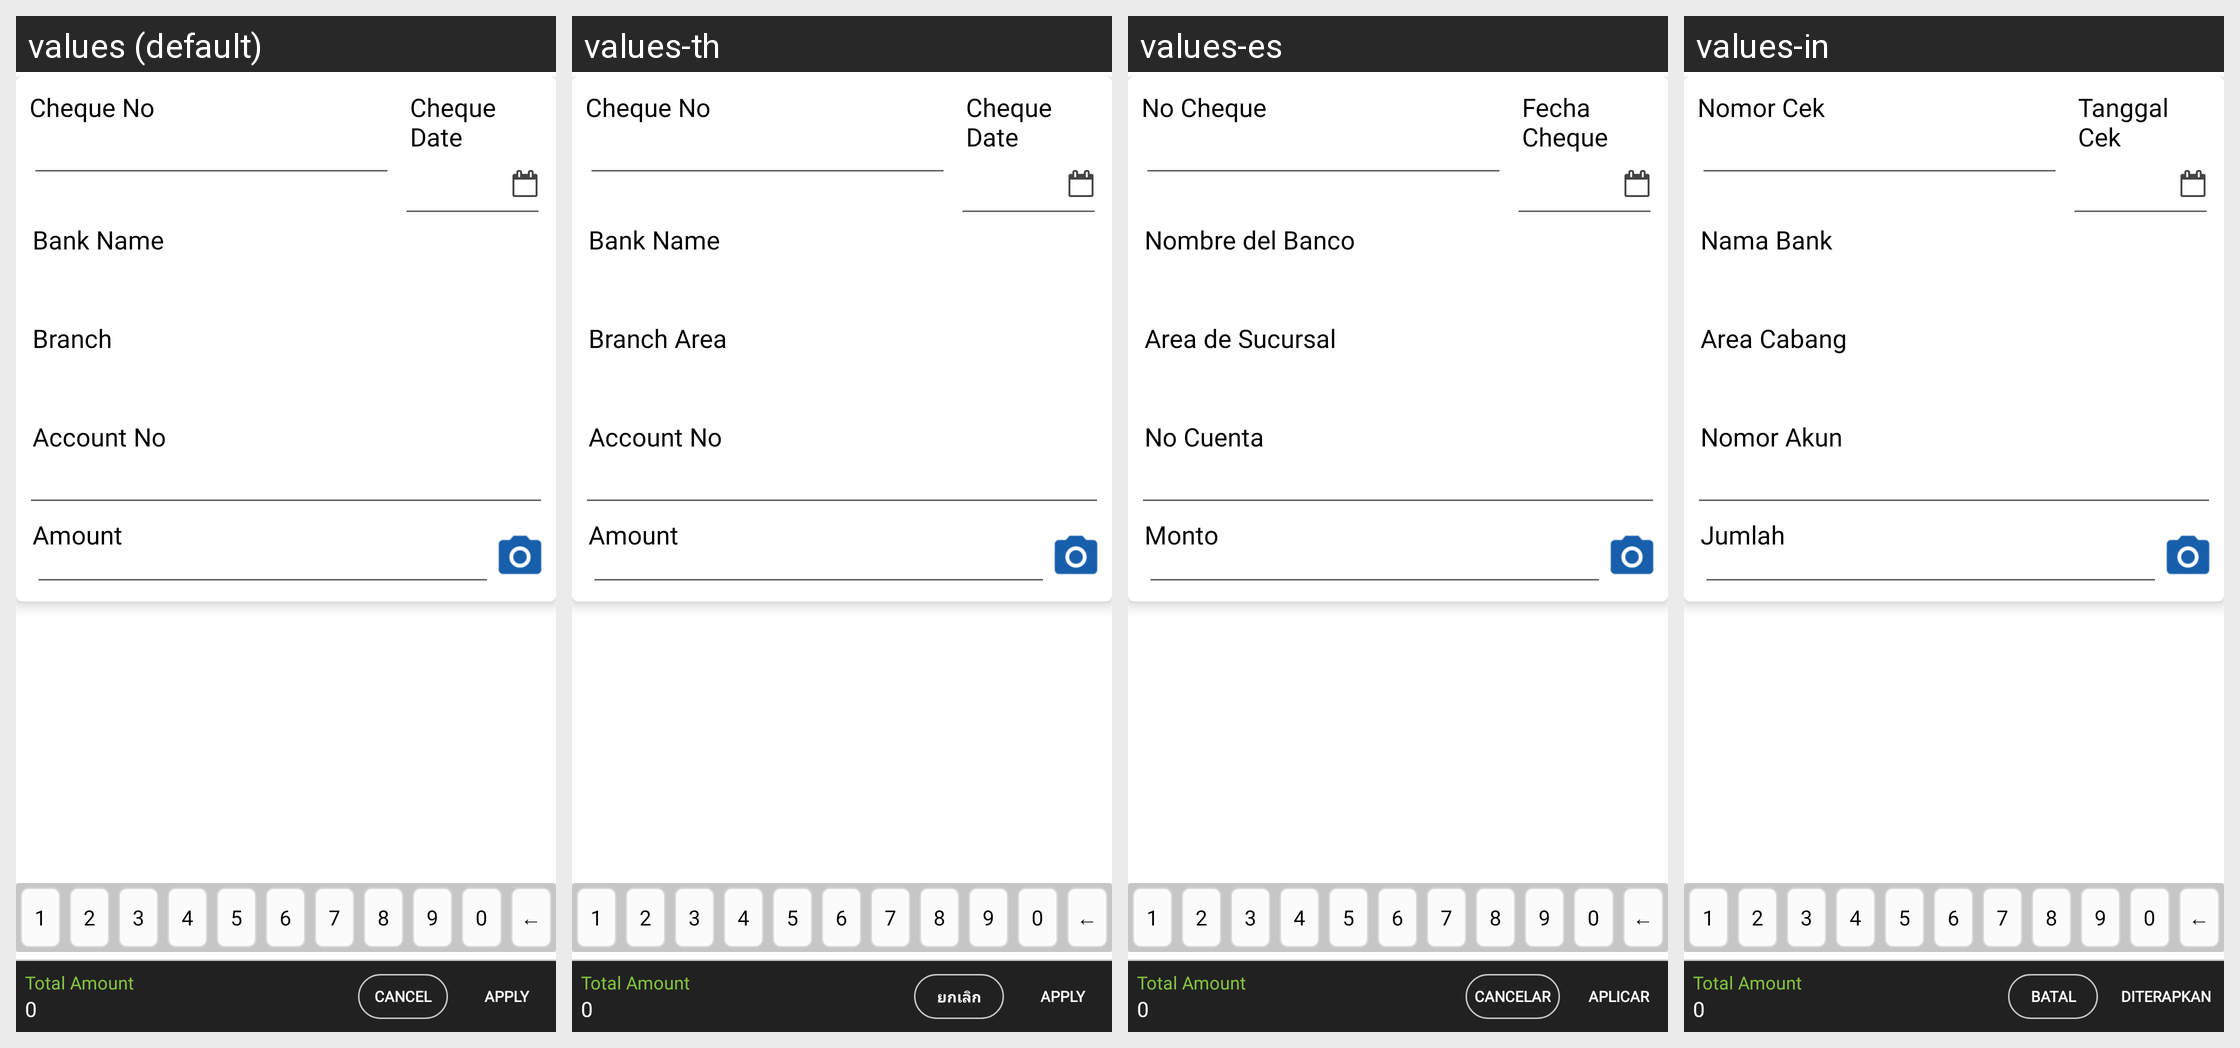

The same Android screen rendered under several of its app's locales, left to right. List the strings drawn on it with the default value and each locale's translation.
Android screen res/layout/fragment_cheque_mode.xml rendered under 4 locales, left to right: values (default), values-th, values-es, values-in. Device: Nexus 5 (rendered at 1080×1920; each locale shown at half size, 540×960, under a caption strip naming it); theme MVPTheme.Blue.
Other locales in the repository, not shown: values-ar, values-fr, values-lo, values-tr, values-vi, values-zh.
Strings drawn on this screen, with the default value and each locale's value (text and hints the layout hard-codes, and strings that could not be matched under every locale, appear in the picture but are not listed):

cheque_no
  values: Cheque No
  values-th: Cheque No
  values-es: No Cheque
  values-in: Nomor Cek

cheque_date
  values: Cheque Date
  values-th: Cheque Date
  values-es: Fecha Cheque
  values-in: Tanggal Cek

bank_name
  values: Bank Name
  values-th: Bank Name
  values-es: Nombre del Banco
  values-in: Nama Bank

branch_area
  values: Branch
  values-th: Branch Area
  values-es: Area de Sucursal
  values-in: Area Cabang

acc_no
  values: Account No
  values-th: Account No
  values-es: No Cuenta
  values-in: Nomor Akun

amount
  values: Amount
  values-th: Amount
  values-es: Monto
  values-in: Jumlah

total_amount
  values: Total Amount
  values-th: Total Amount
  values-es: Total Amount
  values-in: Total Amount

zero
  values: 0
  values-th: 0  [not translated; the default value is used]
  values-es: 0  [not translated; the default value is used]
  values-in: 0  [not translated; the default value is used]

cancel
  values: Cancel
  values-th: ยกเลิก
  values-es: Cancelar
  values-in: Batal

apply
  values: Apply
  values-th: Apply
  values-es: Aplicar
  values-in: Diterapkan
